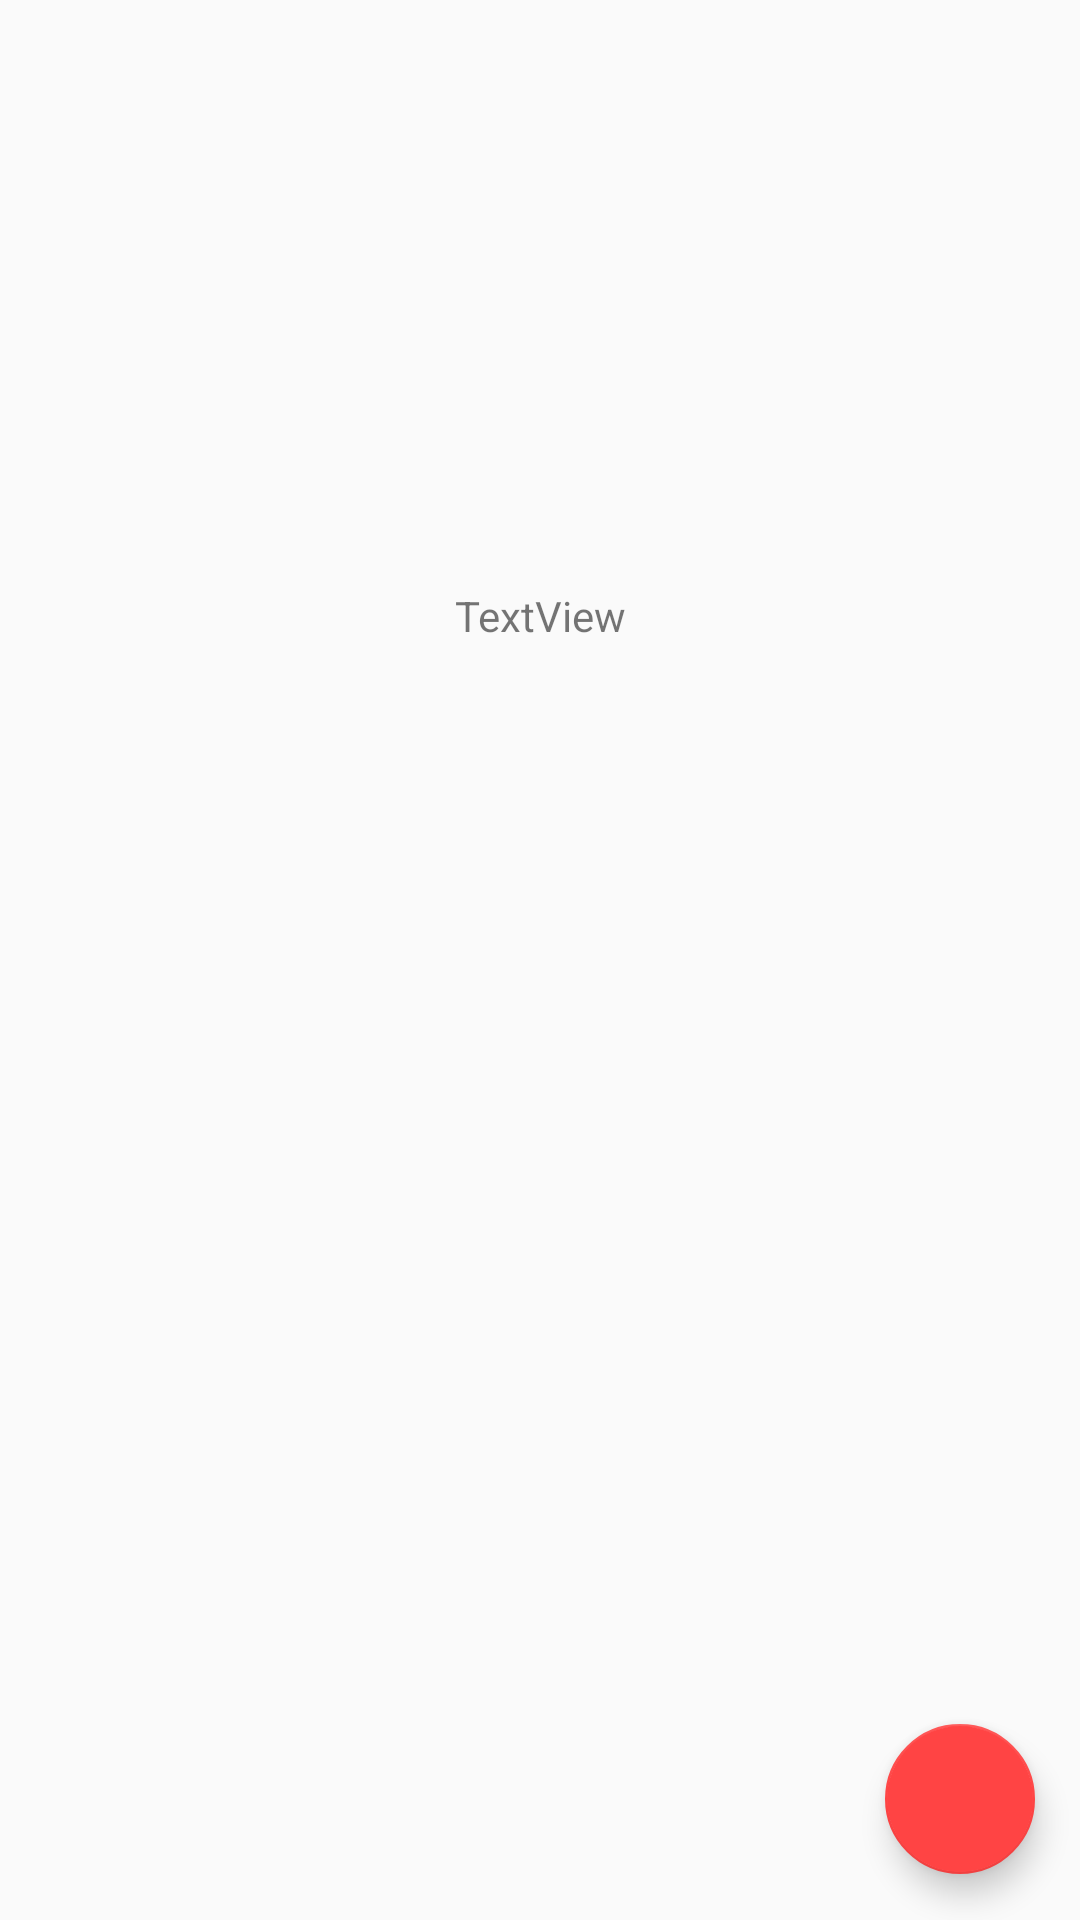

Here is an Android app screen rendered from its layout file. Give the layout XML and the strings, colors and styles it references.
<!-- AndroidManifest.xml: application theme AppTheme -->
<!-- res/layout/activity_finger_print__log_in__final_.xml -->
<?xml version="1.0" encoding="utf-8"?>
<FrameLayout xmlns:android="http://schemas.android.com/apk/res/android"
    xmlns:app="http://schemas.android.com/apk/res-auto"
    xmlns:tools="http://schemas.android.com/tools"
    android:id="@+id/frameID"
    android:layout_width="match_parent"
    android:layout_height="match_parent"
    tools:context=".fingerPrint_Login.fingerprint_login.FingerPrint_LogIn_Final_Activity">

    <android.support.constraint.ConstraintLayout
        android:id="@+id/backLayoutColourID"
        android:layout_width="match_parent"
        android:layout_height="match_parent">

        <android.support.design.widget.FloatingActionButton
            android:id="@+id/logn_Final_floatingActionButtonID"
            android:layout_width="50dp"
            android:layout_height="wrap_content"
            android:layout_marginStart="8dp"
            android:layout_marginTop="8dp"
            android:layout_marginEnd="8dp"
            android:layout_marginBottom="8dp"
            app:backgroundTint="@android:color/holo_red_light"
            app:layout_constraintBottom_toBottomOf="parent"
            app:layout_constraintEnd_toEndOf="parent"
            app:layout_constraintHorizontal_bias="0.976"
            app:layout_constraintStart_toStartOf="parent"
            app:layout_constraintTop_toTopOf="parent"
            app:layout_constraintVertical_bias="0.987" />

        <ImageView
            android:id="@+id/login_final_imageViewID"
            android:layout_width="179dp"
            android:layout_height="171dp"
            android:layout_marginStart="8dp"
            android:layout_marginTop="8dp"
            android:layout_marginEnd="8dp"
            android:layout_marginBottom="8dp"
            android:contentDescription="test fingerprint "
            app:layout_constraintBottom_toBottomOf="parent"
            app:layout_constraintEnd_toEndOf="parent"
            app:layout_constraintStart_toStartOf="parent"
            app:layout_constraintTop_toTopOf="parent"
            app:srcCompat="@drawable/ic_fingerprint_black_24dp" />

        <TextView
            android:id="@+id/login_final_textViewHereID"
            android:layout_width="wrap_content"
            android:layout_height="wrap_content"
            android:layout_marginStart="8dp"
            android:layout_marginEnd="8dp"
            android:layout_marginBottom="20dp"
            android:text="TextView"
            app:layout_constraintBottom_toTopOf="@+id/login_final_imageViewID"
            app:layout_constraintEnd_toEndOf="parent"
            app:layout_constraintStart_toStartOf="parent" />


    </android.support.constraint.ConstraintLayout>

</FrameLayout>
<!-- resources referenced by this layout -->
<resources>
  <style name="AppTheme" parent="Theme.AppCompat.Light.DarkActionBar">
          
          <item name="colorPrimary">@color/colorPrimary</item>
          <item name="colorPrimaryDark">@color/colorPrimaryDark</item>
          <item name="colorAccent">@color/colorAccent</item>
      </style>
  <!-- not gathered from this repository: default colours our renderer supplied (Android Studio template values) -->
  <color name="colorPrimary">#FF6200EE</color>
  <color name="colorPrimaryDark">#FF3700B3</color>
  <color name="colorAccent">#FF03DAC5</color>
</resources>
